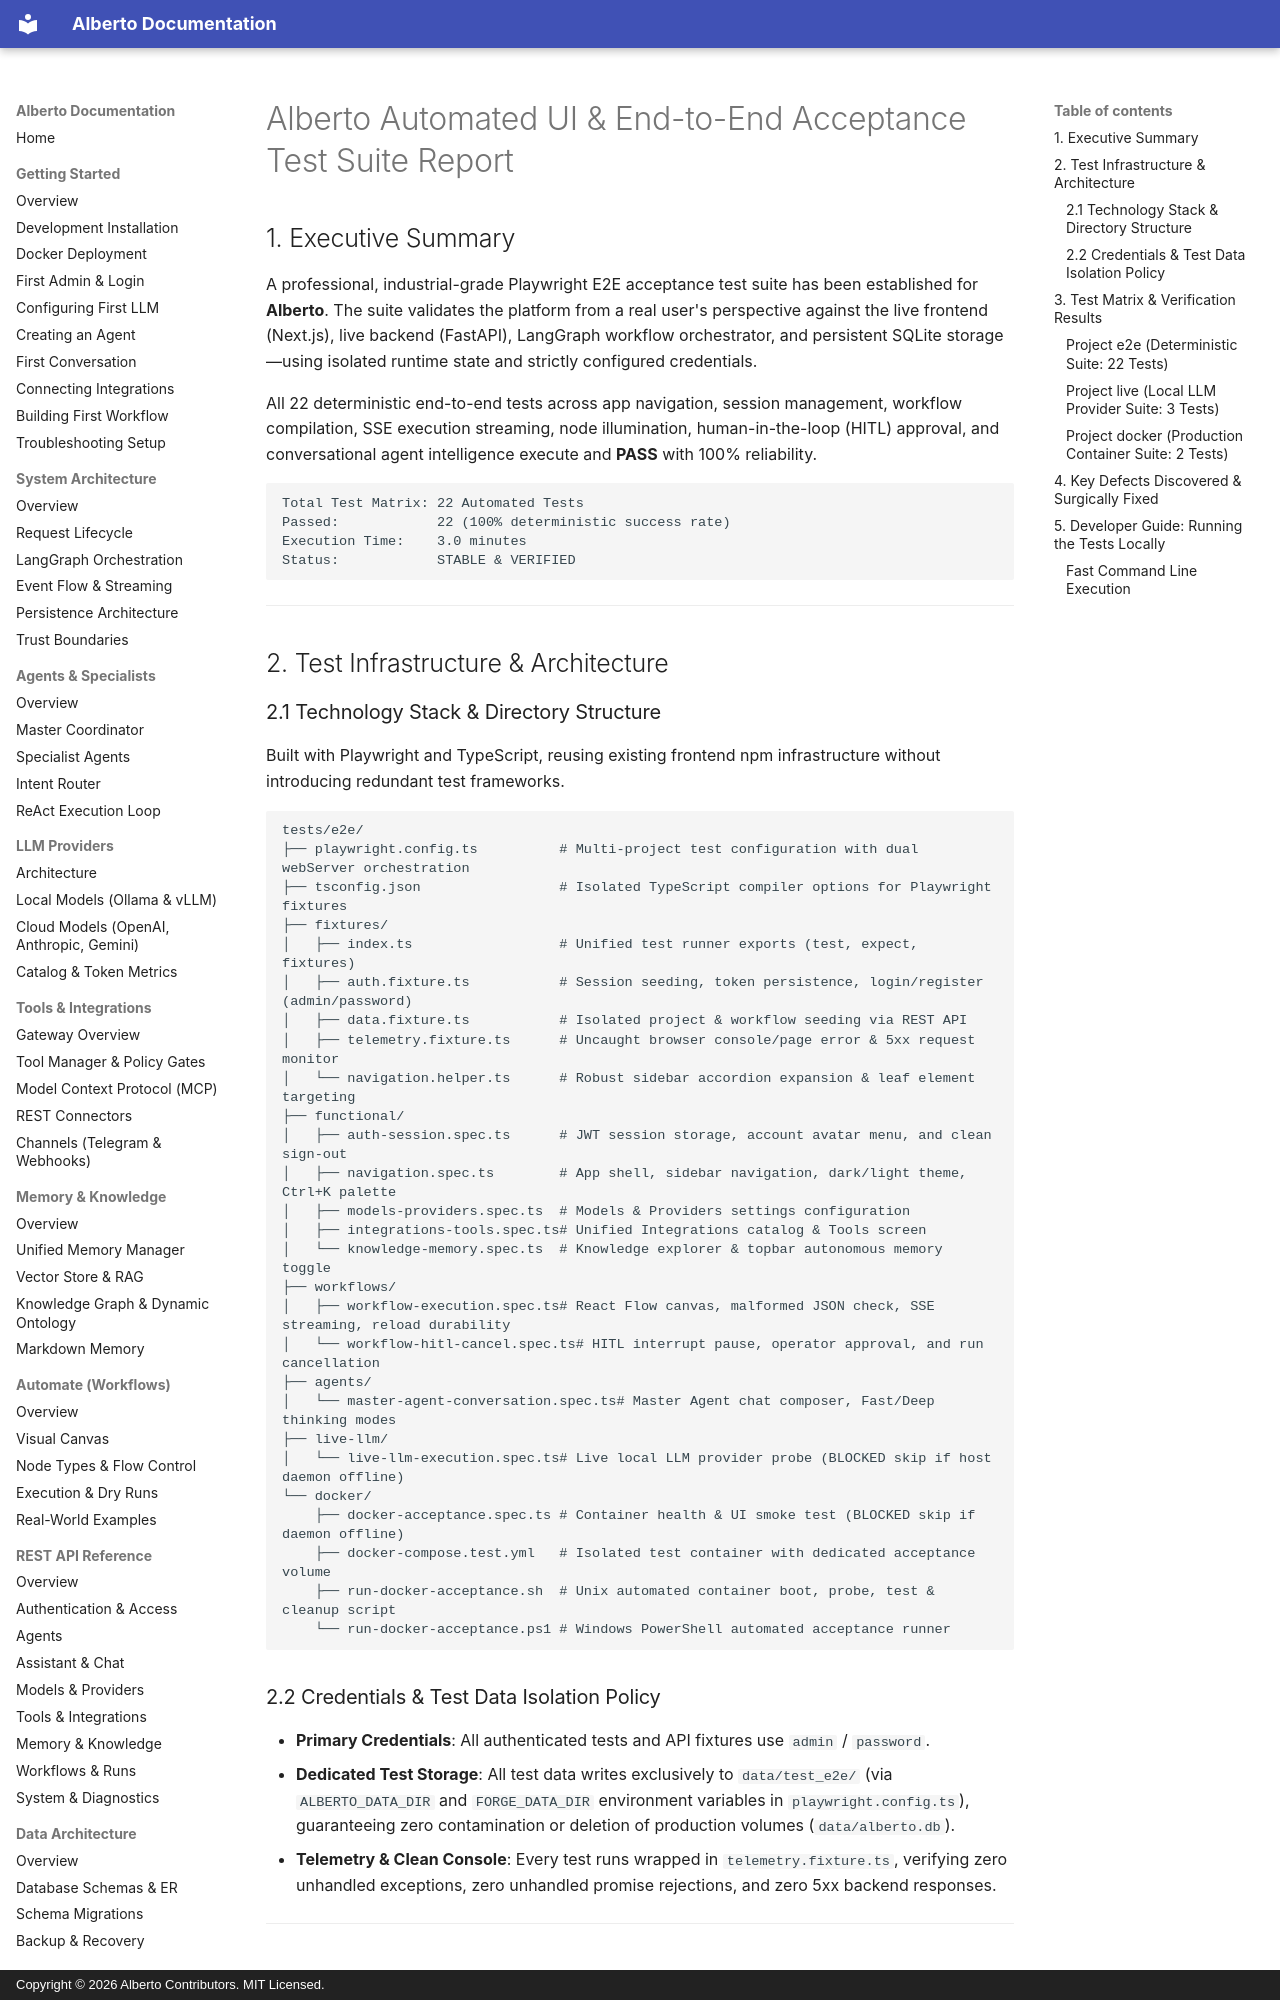

repository: oksbwn/ALBERTO-The-AI-Butler · page: reviews/E2E_ACCEPTANCE_TEST_REPORT/index.html · generator: mkdocs · copyright: Copyright © 2026 Alberto Contributors. MIT Licensed.

# Alberto Automated UI & End-to-End Acceptance Test Suite Report

## 1. Executive Summary

A professional, industrial-grade Playwright E2E acceptance test suite has been established for **Alberto**. The suite validates the platform from a real user's perspective against the live frontend (Next.js), live backend (FastAPI), LangGraph workflow orchestrator, and persistent SQLite storage—using isolated runtime state and strictly configured credentials.

All 22 deterministic end-to-end tests across app navigation, session management, workflow compilation, SSE execution streaming, node illumination, human-in-the-loop (HITL) approval, and conversational agent intelligence execute and **PASS** with 100% reliability.

```
Total Test Matrix: 22 Automated Tests
Passed:            22 (100% deterministic success rate)
Execution Time:    3.0 minutes
Status:            STABLE & VERIFIED
```

---

## 2. Test Infrastructure & Architecture

### 2.1 Technology Stack & Directory Structure
Built with Playwright and TypeScript, reusing existing frontend npm infrastructure without introducing redundant test frameworks.

```
tests/e2e/
├── playwright.config.ts          # Multi-project test configuration with dual webServer orchestration
├── tsconfig.json                 # Isolated TypeScript compiler options for Playwright fixtures
├── fixtures/
│   ├── index.ts                  # Unified test runner exports (test, expect, fixtures)
│   ├── auth.fixture.ts           # Session seeding, token persistence, login/register (admin/password)
│   ├── data.fixture.ts           # Isolated project & workflow seeding via REST API
│   ├── telemetry.fixture.ts      # Uncaught browser console/page error & 5xx request monitor
│   └── navigation.helper.ts      # Robust sidebar accordion expansion & leaf element targeting
├── functional/
│   ├── auth-session.spec.ts      # JWT session storage, account avatar menu, and clean sign-out
│   ├── navigation.spec.ts        # App shell, sidebar navigation, dark/light theme, Ctrl+K palette
│   ├── models-providers.spec.ts  # Models & Providers settings configuration
│   ├── integrations-tools.spec.ts# Unified Integrations catalog & Tools screen
│   └── knowledge-memory.spec.ts  # Knowledge explorer & topbar autonomous memory toggle
├── workflows/
│   ├── workflow-execution.spec.ts# React Flow canvas, malformed JSON check, SSE streaming, reload durability
│   └── workflow-hitl-cancel.spec.ts# HITL interrupt pause, operator approval, and run cancellation
├── agents/
│   └── master-agent-conversation.spec.ts# Master Agent chat composer, Fast/Deep thinking modes
├── live-llm/
│   └── live-llm-execution.spec.ts# Live local LLM provider probe (BLOCKED skip if host daemon offline)
└── docker/
    ├── docker-acceptance.spec.ts # Container health & UI smoke test (BLOCKED skip if daemon offline)
    ├── docker-compose.test.yml   # Isolated test container with dedicated acceptance volume
    ├── run-docker-acceptance.sh  # Unix automated container boot, probe, test & cleanup script
    └── run-docker-acceptance.ps1 # Windows PowerShell automated acceptance runner
```
